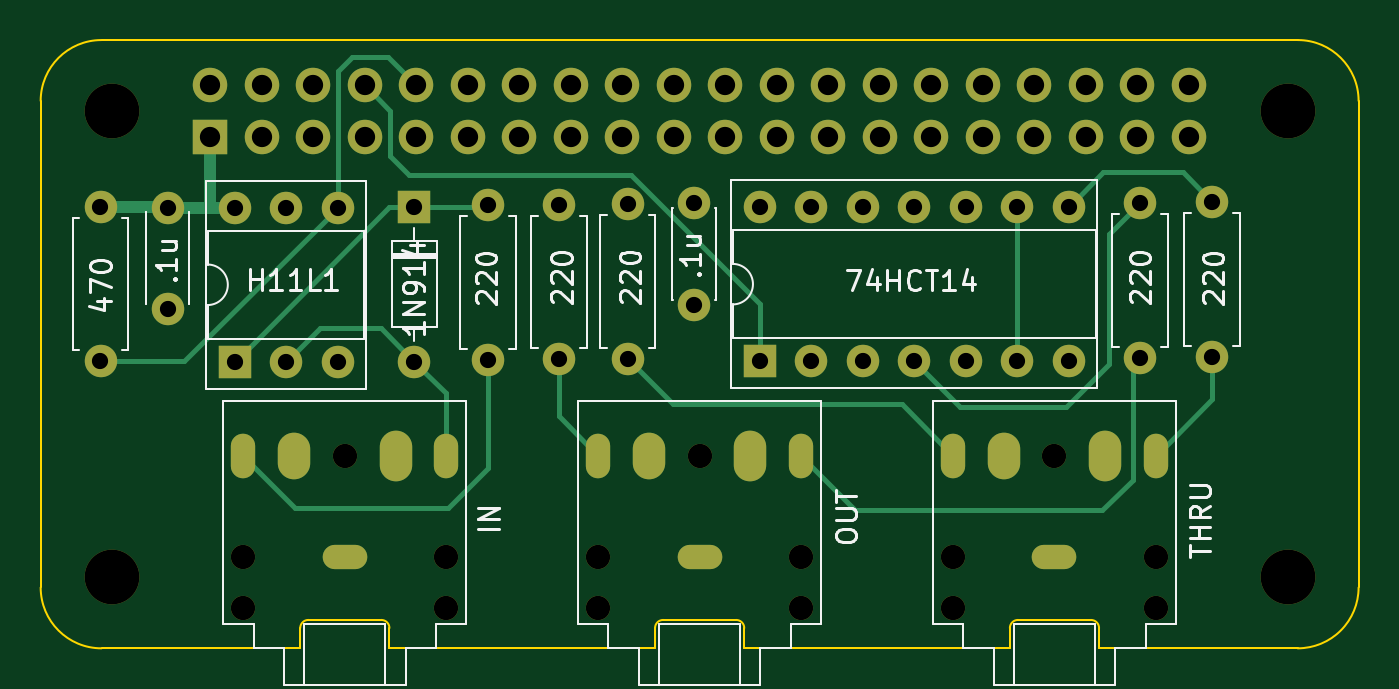
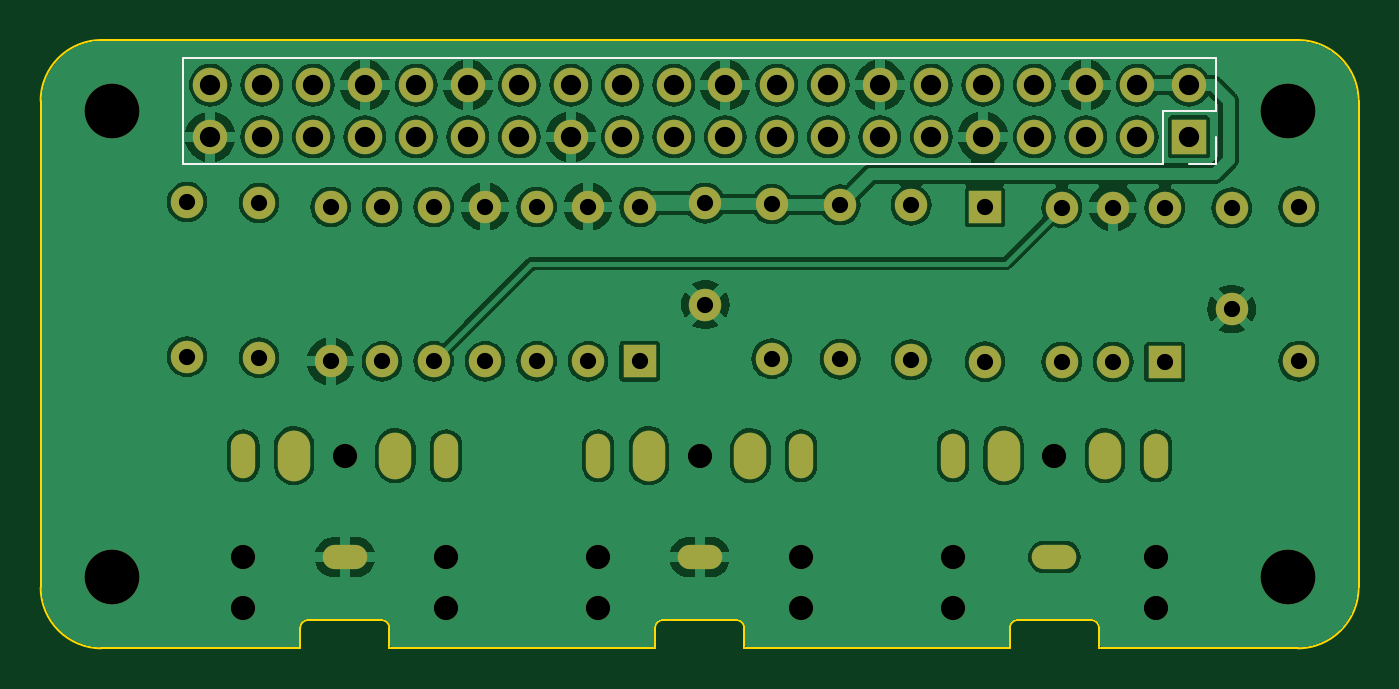
Circuit board: 8 layer files. Board 65.0 x 30.0 mm.
- bottom_copper: RPi-Zero-MIDI-B_Cu.gbl (140762 bytes)
- bottom_mask: RPi-Zero-MIDI-B_Mask.gbs (3778 bytes)
- bottom_silk: RPi-Zero-MIDI-B_Silkscreen.gbo (917 bytes)
- outline: RPi-Zero-MIDI-Edge_Cuts.gm1 (2477 bytes)
- top_copper: RPi-Zero-MIDI-F_Cu.gtl (6767 bytes)
- top_mask: RPi-Zero-MIDI-F_Mask.gts (3778 bytes)
- top_silk: RPi-Zero-MIDI-F_Silkscreen.gto (26983 bytes)
- drill: RPi-Zero-MIDI.drl (2875 bytes)

=== bottom_copper: RPi-Zero-MIDI-B_Cu.gbl (140762 bytes, source omitted) ===
=== bottom_mask: RPi-Zero-MIDI-B_Mask.gbs ===
G04 #@! TF.GenerationSoftware,KiCad,Pcbnew,7.0.9*
G04 #@! TF.CreationDate,2023-11-24T14:11:12+00:00*
G04 #@! TF.ProjectId,RPi-Zero-MIDI,5250692d-5a65-4726-9f2d-4d4944492e6b,rev?*
G04 #@! TF.SameCoordinates,Original*
G04 #@! TF.FileFunction,Soldermask,Bot*
G04 #@! TF.FilePolarity,Negative*
%FSLAX46Y46*%
G04 Gerber Fmt 4.6, Leading zero omitted, Abs format (unit mm)*
G04 Created by KiCad (PCBNEW 7.0.9) date 2023-11-24 14:11:12*
%MOMM*%
%LPD*%
G01*
G04 APERTURE LIST*
%ADD10C,1.200000*%
%ADD11O,1.200000X2.200000*%
%ADD12O,1.600000X2.300000*%
%ADD13O,2.200000X1.200000*%
%ADD14O,1.600000X2.500000*%
%ADD15R,1.600000X1.600000*%
%ADD16O,1.600000X1.600000*%
%ADD17C,1.600000*%
%ADD18C,2.700000*%
%ADD19R,1.700000X1.700000*%
%ADD20O,1.700000X1.700000*%
G04 APERTURE END LIST*
D10*
X110000000Y-95500000D03*
X110000000Y-98000000D03*
X115000000Y-90500000D03*
X120000000Y-95500000D03*
X120000000Y-98000000D03*
D11*
X110000000Y-90500000D03*
D12*
X112500000Y-90500000D03*
D13*
X115000000Y-95500000D03*
D11*
X120000000Y-90500000D03*
D14*
X117500000Y-90500000D03*
D15*
X109560000Y-85880000D03*
D16*
X112100000Y-85880000D03*
X114640000Y-85880000D03*
X114640000Y-78260000D03*
X112100000Y-78260000D03*
X109560000Y-78260000D03*
D15*
X135460000Y-85850000D03*
D16*
X138000000Y-85850000D03*
X140540000Y-85850000D03*
X143080000Y-85850000D03*
X145620000Y-85850000D03*
X148160000Y-85850000D03*
X150700000Y-85850000D03*
X150700000Y-78230000D03*
X148160000Y-78230000D03*
X145620000Y-78230000D03*
X143080000Y-78230000D03*
X140540000Y-78230000D03*
X138000000Y-78230000D03*
X135460000Y-78230000D03*
D17*
X102950000Y-78220000D03*
D16*
X102950000Y-85840000D03*
D17*
X122060000Y-85770000D03*
D16*
X122060000Y-78150000D03*
D17*
X157780000Y-85610000D03*
D16*
X157780000Y-77990000D03*
D17*
X154230000Y-85660000D03*
D16*
X154230000Y-78040000D03*
D17*
X128950000Y-85710000D03*
D16*
X128950000Y-78090000D03*
D17*
X125560000Y-85740000D03*
D16*
X125560000Y-78120000D03*
D10*
X145000000Y-95500000D03*
X145000000Y-98000000D03*
X150000000Y-90500000D03*
X155000000Y-95500000D03*
X155000000Y-98000000D03*
D11*
X145000000Y-90500000D03*
D12*
X147500000Y-90500000D03*
D13*
X150000000Y-95500000D03*
D11*
X155000000Y-90500000D03*
D14*
X152500000Y-90500000D03*
D10*
X127500000Y-95500000D03*
X127500000Y-98000000D03*
X132500000Y-90500000D03*
X137500000Y-95500000D03*
X137500000Y-98000000D03*
D11*
X127500000Y-90500000D03*
D12*
X130000000Y-90500000D03*
D13*
X132500000Y-95500000D03*
D11*
X137500000Y-90500000D03*
D14*
X135000000Y-90500000D03*
D15*
X118430000Y-78240000D03*
D16*
X118430000Y-85860000D03*
D17*
X106260000Y-83270000D03*
X106260000Y-78270000D03*
X132220000Y-83050000D03*
X132220000Y-78050000D03*
D18*
X161500000Y-73500000D03*
X103500000Y-96500000D03*
X103500000Y-73500000D03*
X161500000Y-96500000D03*
D19*
X108370000Y-74770000D03*
D20*
X108370000Y-72230000D03*
X110910000Y-74770000D03*
X110910000Y-72230000D03*
X113450000Y-74770000D03*
X113450000Y-72230000D03*
X115990000Y-74770000D03*
X115990000Y-72230000D03*
X118530000Y-74770000D03*
X118530000Y-72230000D03*
X121070000Y-74770000D03*
X121070000Y-72230000D03*
X123610000Y-74770000D03*
X123610000Y-72230000D03*
X126150000Y-74770000D03*
X126150000Y-72230000D03*
X128690000Y-74770000D03*
X128690000Y-72230000D03*
X131230000Y-74770000D03*
X131230000Y-72230000D03*
X133770000Y-74770000D03*
X133770000Y-72230000D03*
X136310000Y-74770000D03*
X136310000Y-72230000D03*
X138850000Y-74770000D03*
X138850000Y-72230000D03*
X141390000Y-74770000D03*
X141390000Y-72230000D03*
X143930000Y-74770000D03*
X143930000Y-72230000D03*
X146470000Y-74770000D03*
X146470000Y-72230000D03*
X149010000Y-74770000D03*
X149010000Y-72230000D03*
X151550000Y-74770000D03*
X151550000Y-72230000D03*
X154090000Y-74770000D03*
X154090000Y-72230000D03*
X156630000Y-74770000D03*
X156630000Y-72230000D03*
M02*

=== bottom_silk: RPi-Zero-MIDI-B_Silkscreen.gbo ===
G04 #@! TF.GenerationSoftware,KiCad,Pcbnew,7.0.9*
G04 #@! TF.CreationDate,2023-11-24T14:11:12+00:00*
G04 #@! TF.ProjectId,RPi-Zero-MIDI,5250692d-5a65-4726-9f2d-4d4944492e6b,rev?*
G04 #@! TF.SameCoordinates,Original*
G04 #@! TF.FileFunction,Legend,Bot*
G04 #@! TF.FilePolarity,Positive*
%FSLAX46Y46*%
G04 Gerber Fmt 4.6, Leading zero omitted, Abs format (unit mm)*
G04 Created by KiCad (PCBNEW 7.0.9) date 2023-11-24 14:11:12*
%MOMM*%
%LPD*%
G01*
G04 APERTURE LIST*
%ADD10C,0.120000*%
G04 APERTURE END LIST*
D10*
X157960000Y-70900000D02*
X157960000Y-76100000D01*
X107040000Y-70900000D02*
X157960000Y-70900000D01*
X107040000Y-70900000D02*
X107040000Y-73500000D01*
X109640000Y-73500000D02*
X109640000Y-76100000D01*
X107040000Y-73500000D02*
X109640000Y-73500000D01*
X107040000Y-74770000D02*
X107040000Y-76100000D01*
X109640000Y-76100000D02*
X157960000Y-76100000D01*
X107040000Y-76100000D02*
X108370000Y-76100000D01*
M02*

=== outline: RPi-Zero-MIDI-Edge_Cuts.gm1 ===
G04 #@! TF.GenerationSoftware,KiCad,Pcbnew,7.0.9*
G04 #@! TF.CreationDate,2023-11-24T14:11:12+00:00*
G04 #@! TF.ProjectId,RPi-Zero-MIDI,5250692d-5a65-4726-9f2d-4d4944492e6b,rev?*
G04 #@! TF.SameCoordinates,Original*
G04 #@! TF.FileFunction,Profile,NP*
%FSLAX46Y46*%
G04 Gerber Fmt 4.6, Leading zero omitted, Abs format (unit mm)*
G04 Created by KiCad (PCBNEW 7.0.9) date 2023-11-24 14:11:12*
%MOMM*%
%LPD*%
G01*
G04 APERTURE LIST*
G04 #@! TA.AperFunction,Profile*
%ADD10C,0.100000*%
G04 #@! TD*
G04 #@! TA.AperFunction,Profile*
%ADD11C,0.120000*%
G04 #@! TD*
G04 APERTURE END LIST*
D10*
X121500000Y-100000000D02*
X126000000Y-100000000D01*
X156500000Y-100000000D02*
X162000000Y-100000000D01*
X139000000Y-100000000D02*
X143500000Y-100000000D01*
X103000000Y-100000000D02*
X108500000Y-100000000D01*
X165000000Y-73000000D02*
G75*
G03*
X162000000Y-70000000I-3000000J0D01*
G01*
X165000000Y-97000000D02*
X165000000Y-73000000D01*
X100000000Y-73000000D02*
X100000000Y-97000000D01*
X100000000Y-97000000D02*
G75*
G03*
X103000000Y-100000000I3000000J0D01*
G01*
X162000000Y-100000000D02*
G75*
G03*
X165000000Y-97000000I0J3000000D01*
G01*
X103000000Y-70000000D02*
G75*
G03*
X100000000Y-73000000I0J-3000000D01*
G01*
X162000000Y-70000000D02*
X103000000Y-70000000D01*
D11*
X112800000Y-99000000D02*
X112800000Y-100000000D01*
X112800000Y-100000000D02*
X108500000Y-100000000D01*
X116800000Y-98600000D02*
X113200000Y-98600000D01*
X117200000Y-99000000D02*
X117200000Y-100000000D01*
X117200000Y-100000000D02*
X121500000Y-100000000D01*
X113200000Y-98600000D02*
G75*
G03*
X112800000Y-99000000I2J-400002D01*
G01*
X117200000Y-99000000D02*
G75*
G03*
X116800000Y-98600000I-400000J0D01*
G01*
X147800000Y-99000000D02*
X147800000Y-100000000D01*
X147800000Y-100000000D02*
X143500000Y-100000000D01*
X151800000Y-98600000D02*
X148200000Y-98600000D01*
X152200000Y-99000000D02*
X152200000Y-100000000D01*
X152200000Y-100000000D02*
X156500000Y-100000000D01*
X148200000Y-98600000D02*
G75*
G03*
X147800000Y-99000000I2J-400002D01*
G01*
X152200000Y-99000000D02*
G75*
G03*
X151800000Y-98600000I-400000J0D01*
G01*
X130300000Y-99000000D02*
X130300000Y-100000000D01*
X130300000Y-100000000D02*
X126000000Y-100000000D01*
X134300000Y-98600000D02*
X130700000Y-98600000D01*
X134700000Y-99000000D02*
X134700000Y-100000000D01*
X134700000Y-100000000D02*
X139000000Y-100000000D01*
X130700000Y-98600000D02*
G75*
G03*
X130300000Y-99000000I2J-400002D01*
G01*
X134700000Y-99000000D02*
G75*
G03*
X134300000Y-98600000I-400000J0D01*
G01*
M02*

=== top_copper: RPi-Zero-MIDI-F_Cu.gtl ===
G04 #@! TF.GenerationSoftware,KiCad,Pcbnew,7.0.9*
G04 #@! TF.CreationDate,2023-11-24T14:11:12+00:00*
G04 #@! TF.ProjectId,RPi-Zero-MIDI,5250692d-5a65-4726-9f2d-4d4944492e6b,rev?*
G04 #@! TF.SameCoordinates,Original*
G04 #@! TF.FileFunction,Copper,L1,Top*
G04 #@! TF.FilePolarity,Positive*
%FSLAX46Y46*%
G04 Gerber Fmt 4.6, Leading zero omitted, Abs format (unit mm)*
G04 Created by KiCad (PCBNEW 7.0.9) date 2023-11-24 14:11:12*
%MOMM*%
%LPD*%
G01*
G04 APERTURE LIST*
G04 #@! TA.AperFunction,ComponentPad*
%ADD10O,1.200000X2.200000*%
G04 #@! TD*
G04 #@! TA.AperFunction,ComponentPad*
%ADD11O,1.600000X2.300000*%
G04 #@! TD*
G04 #@! TA.AperFunction,ComponentPad*
%ADD12O,2.200000X1.200000*%
G04 #@! TD*
G04 #@! TA.AperFunction,ComponentPad*
%ADD13O,1.600000X2.500000*%
G04 #@! TD*
G04 #@! TA.AperFunction,ComponentPad*
%ADD14R,1.600000X1.600000*%
G04 #@! TD*
G04 #@! TA.AperFunction,ComponentPad*
%ADD15O,1.600000X1.600000*%
G04 #@! TD*
G04 #@! TA.AperFunction,ComponentPad*
%ADD16C,1.600000*%
G04 #@! TD*
G04 #@! TA.AperFunction,ComponentPad*
%ADD17R,1.700000X1.700000*%
G04 #@! TD*
G04 #@! TA.AperFunction,ComponentPad*
%ADD18O,1.700000X1.700000*%
G04 #@! TD*
G04 #@! TA.AperFunction,Conductor*
%ADD19C,0.254000*%
G04 #@! TD*
G04 #@! TA.AperFunction,Conductor*
%ADD20C,0.800000*%
G04 #@! TD*
G04 #@! TA.AperFunction,Conductor*
%ADD21C,0.600000*%
G04 #@! TD*
G04 APERTURE END LIST*
D10*
X110000000Y-90500000D03*
D11*
X112500000Y-90500000D03*
D12*
X115000000Y-95500000D03*
D10*
X120000000Y-90500000D03*
D13*
X117500000Y-90500000D03*
D14*
X109560000Y-85880000D03*
D15*
X112100000Y-85880000D03*
X114640000Y-85880000D03*
X114640000Y-78260000D03*
X112100000Y-78260000D03*
X109560000Y-78260000D03*
D14*
X135460000Y-85850000D03*
D15*
X138000000Y-85850000D03*
X140540000Y-85850000D03*
X143080000Y-85850000D03*
X145620000Y-85850000D03*
X148160000Y-85850000D03*
X150700000Y-85850000D03*
X150700000Y-78230000D03*
X148160000Y-78230000D03*
X145620000Y-78230000D03*
X143080000Y-78230000D03*
X140540000Y-78230000D03*
X138000000Y-78230000D03*
X135460000Y-78230000D03*
D16*
X102950000Y-78220000D03*
D15*
X102950000Y-85840000D03*
D16*
X122060000Y-85770000D03*
D15*
X122060000Y-78150000D03*
D16*
X157780000Y-85610000D03*
D15*
X157780000Y-77990000D03*
D16*
X154230000Y-85660000D03*
D15*
X154230000Y-78040000D03*
D16*
X128950000Y-85710000D03*
D15*
X128950000Y-78090000D03*
D16*
X125560000Y-85740000D03*
D15*
X125560000Y-78120000D03*
D10*
X145000000Y-90500000D03*
D11*
X147500000Y-90500000D03*
D12*
X150000000Y-95500000D03*
D10*
X155000000Y-90500000D03*
D13*
X152500000Y-90500000D03*
D10*
X127500000Y-90500000D03*
D11*
X130000000Y-90500000D03*
D12*
X132500000Y-95500000D03*
D10*
X137500000Y-90500000D03*
D13*
X135000000Y-90500000D03*
D14*
X118430000Y-78240000D03*
D15*
X118430000Y-85860000D03*
D16*
X106260000Y-83270000D03*
X106260000Y-78270000D03*
X132220000Y-83050000D03*
X132220000Y-78050000D03*
D17*
X108370000Y-74770000D03*
D18*
X108370000Y-72230000D03*
X110910000Y-74770000D03*
X110910000Y-72230000D03*
X113450000Y-74770000D03*
X113450000Y-72230000D03*
X115990000Y-74770000D03*
X115990000Y-72230000D03*
X118530000Y-74770000D03*
X118530000Y-72230000D03*
X121070000Y-74770000D03*
X121070000Y-72230000D03*
X123610000Y-74770000D03*
X123610000Y-72230000D03*
X126150000Y-74770000D03*
X126150000Y-72230000D03*
X128690000Y-74770000D03*
X128690000Y-72230000D03*
X131230000Y-74770000D03*
X131230000Y-72230000D03*
X133770000Y-74770000D03*
X133770000Y-72230000D03*
X136310000Y-74770000D03*
X136310000Y-72230000D03*
X138850000Y-74770000D03*
X138850000Y-72230000D03*
X141390000Y-74770000D03*
X141390000Y-72230000D03*
X143930000Y-74770000D03*
X143930000Y-72230000D03*
X146470000Y-74770000D03*
X146470000Y-72230000D03*
X149010000Y-74770000D03*
X149010000Y-72230000D03*
X151550000Y-74770000D03*
X151550000Y-72230000D03*
X154090000Y-74770000D03*
X154090000Y-72230000D03*
X156630000Y-74770000D03*
X156630000Y-72230000D03*
D19*
X140180000Y-93200000D02*
X140180000Y-93180000D01*
X140180000Y-93200000D02*
X152360000Y-93200000D01*
X140180000Y-93180000D02*
X137500000Y-90500000D01*
X153850000Y-86040000D02*
X154230000Y-85660000D01*
X153850000Y-91710000D02*
X153850000Y-86040000D01*
X152360000Y-93200000D02*
X153850000Y-91710000D01*
X142470000Y-87970000D02*
X145000000Y-90500000D01*
X131210000Y-87970000D02*
X142470000Y-87970000D01*
X128950000Y-85710000D02*
X131210000Y-87970000D01*
X157780000Y-85610000D02*
X157780000Y-87720000D01*
X157780000Y-87720000D02*
X155000000Y-90500000D01*
X113060000Y-93060000D02*
X112560000Y-93060000D01*
X112560000Y-93060000D02*
X110000000Y-90500000D01*
X120100000Y-93060000D02*
X113060000Y-93060000D01*
X125560000Y-88560000D02*
X127500000Y-90500000D01*
X125560000Y-85740000D02*
X125560000Y-88560000D01*
X120000000Y-87430000D02*
X118430000Y-85860000D01*
X120000000Y-90500000D02*
X120000000Y-87430000D01*
X135460000Y-83006181D02*
X135460000Y-85850000D01*
X117250000Y-75740000D02*
X118160000Y-76650000D01*
X118160000Y-76650000D02*
X129103819Y-76650000D01*
X115990000Y-72230000D02*
X117250000Y-73490000D01*
X117250000Y-73490000D02*
X117250000Y-75740000D01*
X129103819Y-76650000D02*
X135460000Y-83006181D01*
X148160000Y-78230000D02*
X148160000Y-85850000D01*
X152690000Y-79580000D02*
X154230000Y-78040000D01*
X152690000Y-85970000D02*
X152690000Y-79580000D01*
X150560000Y-88100000D02*
X152690000Y-85970000D01*
X145330000Y-88100000D02*
X150560000Y-88100000D01*
X143080000Y-85850000D02*
X145330000Y-88100000D01*
X156320000Y-76530000D02*
X157780000Y-77990000D01*
X152400000Y-76530000D02*
X156320000Y-76530000D01*
X150700000Y-78230000D02*
X152400000Y-76530000D01*
X121970000Y-78240000D02*
X122060000Y-78150000D01*
X118430000Y-78240000D02*
X121970000Y-78240000D01*
X117200000Y-78240000D02*
X118430000Y-78240000D01*
X109560000Y-85880000D02*
X117200000Y-78240000D01*
X115330000Y-70830000D02*
X114640000Y-71520000D01*
X117130000Y-70830000D02*
X115330000Y-70830000D01*
X118530000Y-72230000D02*
X117130000Y-70830000D01*
X114640000Y-71520000D02*
X114640000Y-78260000D01*
X107060000Y-85840000D02*
X102950000Y-85840000D01*
X114640000Y-78260000D02*
X107060000Y-85840000D01*
X122060000Y-91100000D02*
X120100000Y-93060000D01*
X122060000Y-85770000D02*
X122060000Y-91100000D01*
X116790000Y-84220000D02*
X118430000Y-85860000D01*
X113760000Y-84220000D02*
X116790000Y-84220000D01*
X112100000Y-85880000D02*
X113760000Y-84220000D01*
D20*
X135280000Y-78050000D02*
X135460000Y-78230000D01*
X132180000Y-78090000D02*
X132220000Y-78050000D01*
X132300000Y-78420000D02*
X132280000Y-78440000D01*
D21*
X108370000Y-74770000D02*
X108370000Y-78270000D01*
X108370000Y-78270000D02*
X109550000Y-78270000D01*
X106260000Y-78270000D02*
X108370000Y-78270000D01*
D20*
X109550000Y-78270000D02*
X109560000Y-78260000D01*
X106210000Y-78220000D02*
X106260000Y-78270000D01*
D21*
X102950000Y-78220000D02*
X106210000Y-78220000D01*
M02*

=== top_mask: RPi-Zero-MIDI-F_Mask.gts ===
G04 #@! TF.GenerationSoftware,KiCad,Pcbnew,7.0.9*
G04 #@! TF.CreationDate,2023-11-24T14:11:12+00:00*
G04 #@! TF.ProjectId,RPi-Zero-MIDI,5250692d-5a65-4726-9f2d-4d4944492e6b,rev?*
G04 #@! TF.SameCoordinates,Original*
G04 #@! TF.FileFunction,Soldermask,Top*
G04 #@! TF.FilePolarity,Negative*
%FSLAX46Y46*%
G04 Gerber Fmt 4.6, Leading zero omitted, Abs format (unit mm)*
G04 Created by KiCad (PCBNEW 7.0.9) date 2023-11-24 14:11:12*
%MOMM*%
%LPD*%
G01*
G04 APERTURE LIST*
%ADD10C,1.200000*%
%ADD11O,1.200000X2.200000*%
%ADD12O,1.600000X2.300000*%
%ADD13O,2.200000X1.200000*%
%ADD14O,1.600000X2.500000*%
%ADD15R,1.600000X1.600000*%
%ADD16O,1.600000X1.600000*%
%ADD17C,1.600000*%
%ADD18C,2.700000*%
%ADD19R,1.700000X1.700000*%
%ADD20O,1.700000X1.700000*%
G04 APERTURE END LIST*
D10*
X110000000Y-95500000D03*
X110000000Y-98000000D03*
X115000000Y-90500000D03*
X120000000Y-95500000D03*
X120000000Y-98000000D03*
D11*
X110000000Y-90500000D03*
D12*
X112500000Y-90500000D03*
D13*
X115000000Y-95500000D03*
D11*
X120000000Y-90500000D03*
D14*
X117500000Y-90500000D03*
D15*
X109560000Y-85880000D03*
D16*
X112100000Y-85880000D03*
X114640000Y-85880000D03*
X114640000Y-78260000D03*
X112100000Y-78260000D03*
X109560000Y-78260000D03*
D15*
X135460000Y-85850000D03*
D16*
X138000000Y-85850000D03*
X140540000Y-85850000D03*
X143080000Y-85850000D03*
X145620000Y-85850000D03*
X148160000Y-85850000D03*
X150700000Y-85850000D03*
X150700000Y-78230000D03*
X148160000Y-78230000D03*
X145620000Y-78230000D03*
X143080000Y-78230000D03*
X140540000Y-78230000D03*
X138000000Y-78230000D03*
X135460000Y-78230000D03*
D17*
X102950000Y-78220000D03*
D16*
X102950000Y-85840000D03*
D17*
X122060000Y-85770000D03*
D16*
X122060000Y-78150000D03*
D17*
X157780000Y-85610000D03*
D16*
X157780000Y-77990000D03*
D17*
X154230000Y-85660000D03*
D16*
X154230000Y-78040000D03*
D17*
X128950000Y-85710000D03*
D16*
X128950000Y-78090000D03*
D17*
X125560000Y-85740000D03*
D16*
X125560000Y-78120000D03*
D10*
X145000000Y-95500000D03*
X145000000Y-98000000D03*
X150000000Y-90500000D03*
X155000000Y-95500000D03*
X155000000Y-98000000D03*
D11*
X145000000Y-90500000D03*
D12*
X147500000Y-90500000D03*
D13*
X150000000Y-95500000D03*
D11*
X155000000Y-90500000D03*
D14*
X152500000Y-90500000D03*
D10*
X127500000Y-95500000D03*
X127500000Y-98000000D03*
X132500000Y-90500000D03*
X137500000Y-95500000D03*
X137500000Y-98000000D03*
D11*
X127500000Y-90500000D03*
D12*
X130000000Y-90500000D03*
D13*
X132500000Y-95500000D03*
D11*
X137500000Y-90500000D03*
D14*
X135000000Y-90500000D03*
D15*
X118430000Y-78240000D03*
D16*
X118430000Y-85860000D03*
D17*
X106260000Y-83270000D03*
X106260000Y-78270000D03*
X132220000Y-83050000D03*
X132220000Y-78050000D03*
D18*
X161500000Y-73500000D03*
X103500000Y-96500000D03*
X103500000Y-73500000D03*
X161500000Y-96500000D03*
D19*
X108370000Y-74770000D03*
D20*
X108370000Y-72230000D03*
X110910000Y-74770000D03*
X110910000Y-72230000D03*
X113450000Y-74770000D03*
X113450000Y-72230000D03*
X115990000Y-74770000D03*
X115990000Y-72230000D03*
X118530000Y-74770000D03*
X118530000Y-72230000D03*
X121070000Y-74770000D03*
X121070000Y-72230000D03*
X123610000Y-74770000D03*
X123610000Y-72230000D03*
X126150000Y-74770000D03*
X126150000Y-72230000D03*
X128690000Y-74770000D03*
X128690000Y-72230000D03*
X131230000Y-74770000D03*
X131230000Y-72230000D03*
X133770000Y-74770000D03*
X133770000Y-72230000D03*
X136310000Y-74770000D03*
X136310000Y-72230000D03*
X138850000Y-74770000D03*
X138850000Y-72230000D03*
X141390000Y-74770000D03*
X141390000Y-72230000D03*
X143930000Y-74770000D03*
X143930000Y-72230000D03*
X146470000Y-74770000D03*
X146470000Y-72230000D03*
X149010000Y-74770000D03*
X149010000Y-72230000D03*
X151550000Y-74770000D03*
X151550000Y-72230000D03*
X154090000Y-74770000D03*
X154090000Y-72230000D03*
X156630000Y-74770000D03*
X156630000Y-72230000D03*
M02*

=== top_silk: RPi-Zero-MIDI-F_Silkscreen.gto (26983 bytes, source omitted) ===
=== drill: RPi-Zero-MIDI.drl ===
M48
; DRILL file {KiCad 7.0.9} date Fri Nov 24 14:11:14 2023
; FORMAT={-:-/ absolute / inch / decimal}
; #@! TF.CreationDate,2023-11-24T14:11:14+00:00
; #@! TF.GenerationSoftware,Kicad,Pcbnew,7.0.9
; #@! TF.FileFunction,MixedPlating,1,2
FMAT,2
INCH
; #@! TA.AperFunction,Plated,PTH,ComponentDrill
T1C0.0157
; #@! TA.AperFunction,Plated,PTH,ComponentDrill
T2C0.0315
; #@! TA.AperFunction,Plated,PTH,ComponentDrill
T3C0.0394
; #@! TA.AperFunction,NonPlated,NPTH,ComponentDrill
T4C0.0472
; #@! TA.AperFunction,NonPlated,NPTH,ComponentDrill
T5C0.1063
%
G90
G05
T2
X4.0531Y-3.0795
X4.0531Y-3.3795
X4.1835Y-3.0815
X4.1835Y-3.2783
X4.3134Y-3.0811
X4.3134Y-3.3811
X4.4134Y-3.0811
X4.4134Y-3.3811
X4.5134Y-3.0811
X4.5134Y-3.3811
X4.6626Y-3.0803
X4.6626Y-3.3803
X4.8055Y-3.0768
X4.8055Y-3.3768
X4.9433Y-3.0756
X4.9433Y-3.3756
X5.0768Y-3.0744
X5.0768Y-3.3744
X5.2055Y-3.0728
X5.2055Y-3.2697
X5.3331Y-3.0799
X5.3331Y-3.3799
X5.4331Y-3.0799
X5.4331Y-3.3799
X5.5331Y-3.0799
X5.5331Y-3.3799
X5.6331Y-3.0799
X5.6331Y-3.3799
X5.7331Y-3.0799
X5.7331Y-3.3799
X5.8331Y-3.0799
X5.8331Y-3.3799
X5.9331Y-3.0799
X5.9331Y-3.3799
X6.072Y-3.0724
X6.072Y-3.3724
X6.2118Y-3.0705
X6.2118Y-3.3705
T3
X4.2665Y-2.8437
X4.2665Y-2.9437
X4.3665Y-2.8437
X4.3665Y-2.9437
X4.4665Y-2.8437
X4.4665Y-2.9437
X4.5665Y-2.8437
X4.5665Y-2.9437
X4.6665Y-2.8437
X4.6665Y-2.9437
X4.7665Y-2.8437
X4.7665Y-2.9437
X4.8665Y-2.8437
X4.8665Y-2.9437
X4.9665Y-2.8437
X4.9665Y-2.9437
X5.0665Y-2.8437
X5.0665Y-2.9437
X5.1665Y-2.8437
X5.1665Y-2.9437
X5.2665Y-2.8437
X5.2665Y-2.9437
X5.3665Y-2.8437
X5.3665Y-2.9437
X5.4665Y-2.8437
X5.4665Y-2.9437
X5.5665Y-2.8437
X5.5665Y-2.9437
X5.6665Y-2.8437
X5.6665Y-2.9437
X5.7665Y-2.8437
X5.7665Y-2.9437
X5.8665Y-2.8437
X5.8665Y-2.9437
X5.9665Y-2.8437
X5.9665Y-2.9437
X6.0665Y-2.8437
X6.0665Y-2.9437
X6.1665Y-2.8437
X6.1665Y-2.9437
T4
X4.3307Y-3.7598
X4.3307Y-3.8583
X4.5276Y-3.563
X4.7244Y-3.7598
X4.7244Y-3.8583
X5.0197Y-3.7598
X5.0197Y-3.8583
X5.2165Y-3.563
X5.4134Y-3.7598
X5.4134Y-3.8583
X5.7087Y-3.7598
X5.7087Y-3.8583
X5.9055Y-3.563
X6.1024Y-3.7598
X6.1024Y-3.8583
T5
X4.0748Y-2.8937
X4.0748Y-3.7992
X6.3583Y-2.8937
X6.3583Y-3.7992
T1
G00X4.3307Y-3.5433
M15
G01X4.3307Y-3.5827
M16
G05
G00X4.5079Y-3.7598
M15
G01X4.5472Y-3.7598
M16
G05
G00X4.7244Y-3.5827
M15
G01X4.7244Y-3.5433
M16
G05
G00X5.0197Y-3.5433
M15
G01X5.0197Y-3.5827
M16
G05
G00X5.1969Y-3.7598
M15
G01X5.2362Y-3.7598
M16
G05
G00X5.4134Y-3.5827
M15
G01X5.4134Y-3.5433
M16
G05
G00X5.7087Y-3.5433
M15
G01X5.7087Y-3.5827
M16
G05
G00X5.8858Y-3.7598
M15
G01X5.9252Y-3.7598
M16
G05
G00X6.1024Y-3.5827
M15
G01X6.1024Y-3.5433
M16
G05
T2
G00X4.4291Y-3.5492
M15
G01X4.4291Y-3.5768
M16
G05
G00X4.626Y-3.5768
M15
G01X4.626Y-3.5492
M16
G05
G00X5.1181Y-3.5492
M15
G01X5.1181Y-3.5768
M16
G05
G00X5.315Y-3.5768
M15
G01X5.315Y-3.5492
M16
G05
G00X5.8071Y-3.5492
M15
G01X5.8071Y-3.5768
M16
G05
G00X6.0039Y-3.5768
M15
G01X6.0039Y-3.5492
M16
G05
T0
M30

